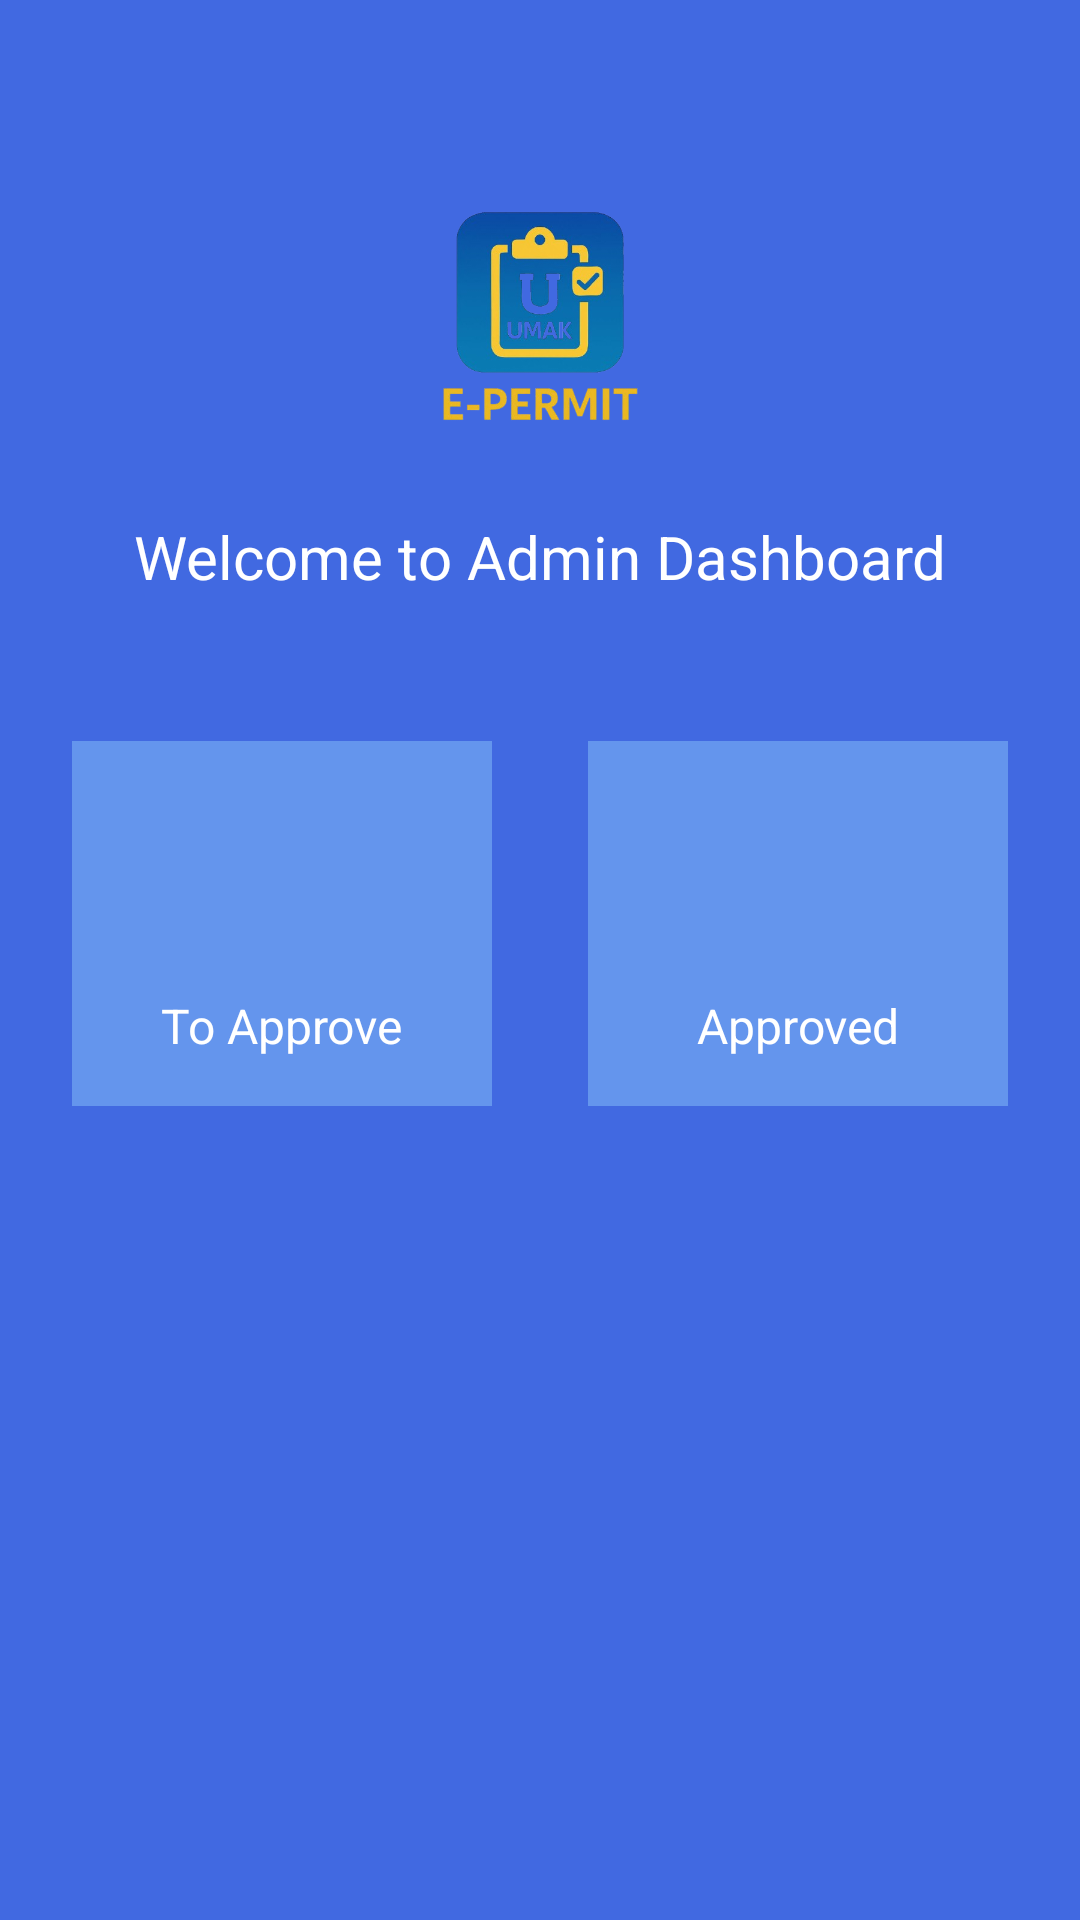

Layout XML and referenced resources for this Android screen:
<!-- AndroidManifest.xml: application theme Theme.GroupProject -->
<!-- res/layout/activity_admin_dashboard.xml -->
<?xml version="1.0" encoding="utf-8"?>
<LinearLayout xmlns:android="http://schemas.android.com/apk/res/android"
    android:layout_width="match_parent"
    android:layout_height="match_parent"
    android:orientation="vertical"
    android:gravity="center_horizontal"
    android:padding="24dp"
    android:background="#4169E1">

    <ImageView
        android:layout_width="100dp"
        android:layout_height="100dp"
        android:src="@drawable/logo"
        android:layout_marginTop="32dp"
        android:contentDescription="E-PERMIT Logo" />

    <TextView
        android:layout_width="wrap_content"
        android:layout_height="wrap_content"
        android:text="Welcome to Admin Dashboard"
        android:textSize="20sp"
        android:textColor="#FFFFFF"
        android:layout_marginTop="16dp"
        android:layout_marginBottom="48dp" />

    <LinearLayout
        android:layout_width="wrap_content"
        android:layout_height="wrap_content"
        android:orientation="horizontal">

        <LinearLayout
            android:id="@+id/toApproveLayout"
            android:layout_width="140dp"
            android:layout_height="wrap_content"
            android:orientation="vertical"
            android:gravity="center"
            android:background="#6495ED"
            android:padding="16dp"
            android:clickable="true"
            android:focusable="true">

            <ImageView
                android:layout_width="60dp"
                android:layout_height="60dp"
                android:src="@drawable/pending"
                android:tint="#FFFFFF"
                android:contentDescription="To Approve" />

            <TextView
                android:layout_width="wrap_content"
                android:layout_height="wrap_content"
                android:text="To Approve"
                android:textSize="16sp"
                android:textColor="#FFFFFF"
                android:layout_marginTop="8dp"
                android:textAlignment="center" />

        </LinearLayout>

        <View
            android:layout_width="32dp"
            android:layout_height="0dp" /> <LinearLayout
        android:id="@+id/approvedLayout"
        android:layout_width="140dp"
        android:layout_height="wrap_content"
        android:orientation="vertical"
        android:gravity="center"
        android:background="#6495ED"
        android:padding="16dp"
        android:clickable="true"
        android:focusable="true">

        <ImageView
            android:layout_width="60dp"
            android:layout_height="60dp"
            android:src="@drawable/approve"
            android:tint="#FFFFFF"
            android:contentDescription="Approved" />

        <TextView
            android:layout_width="wrap_content"
            android:layout_height="wrap_content"
            android:text="Approved"
            android:textSize="16sp"
            android:textColor="#FFFFFF"
            android:layout_marginTop="8dp"
            android:textAlignment="center" />

    </LinearLayout>

    </LinearLayout>

</LinearLayout>
<!-- resources referenced by this layout -->
<resources>
  <!-- drawable logo: jpg bitmap (drawable, 126931 bytes) -->
  <style name="Theme.GroupProject" parent="Theme.MaterialComponents.DayNight.NoActionBar">
          <item name="colorPrimary">@color/purple_500</item>
          <item name="colorPrimaryVariant">@color/purple_700</item>
          <item name="colorOnPrimary">@color/white</item>
          <item name="colorSecondary">@color/teal_200</item>
          <item name="colorSecondaryVariant">@color/teal_700</item>
          <item name="colorOnSecondary">@color/black</item>
          <item name="android:statusBarColor" tools:targetApi="l">?attr/colorPrimaryVariant</item>
      </style>
  <color name="purple_500">#FF6200EE</color>
  <color name="purple_700">#FF3700B3</color>
  <color name="white">#FFFFFFFF</color>
  <color name="teal_200">#FF03DAC5</color>
  <color name="teal_700">#FF018786</color>
  <color name="black">#FF000000</color>
</resources>
